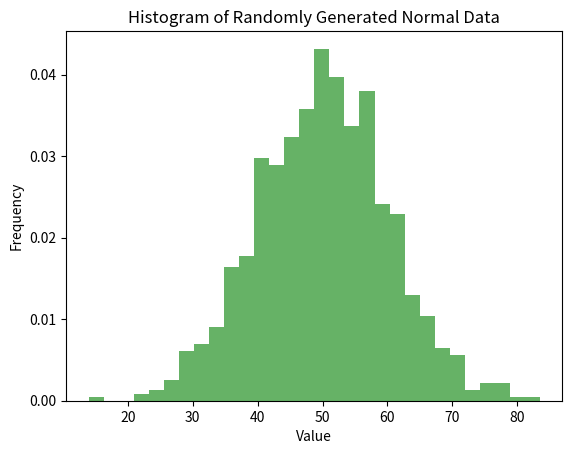

Python code for this plot:
import numpy as np
import matplotlib.pyplot as plt

data = np.random.normal(loc=50, scale=10, size=1000)  # Mean=50, StdDev=10, Sample size=1000
plt.hist(data, bins=30, density=True, alpha=0.6, color='g')
plt.title("Histogram of Randomly Generated Normal Data")
plt.xlabel("Value")
plt.ylabel("Frequency")
plt.show()
